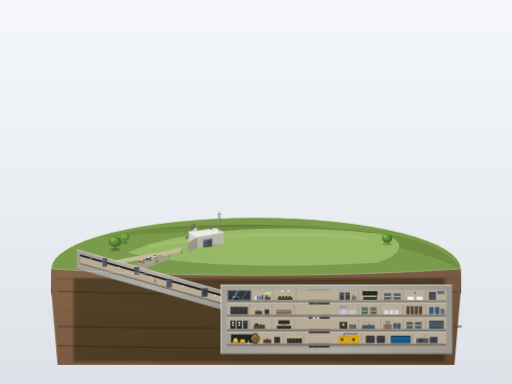
t = 0.00 s
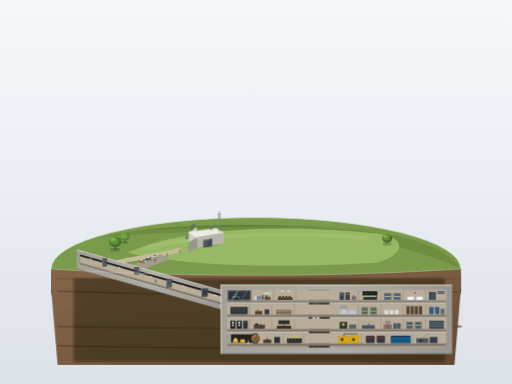
t = 1.01 s
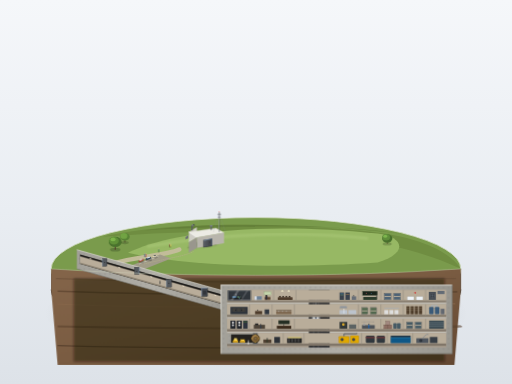
t = 3.04 s
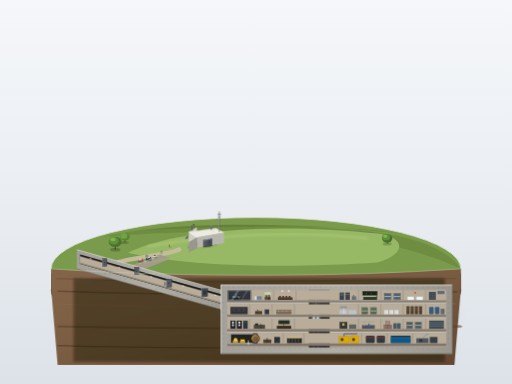
t = 4.50 s
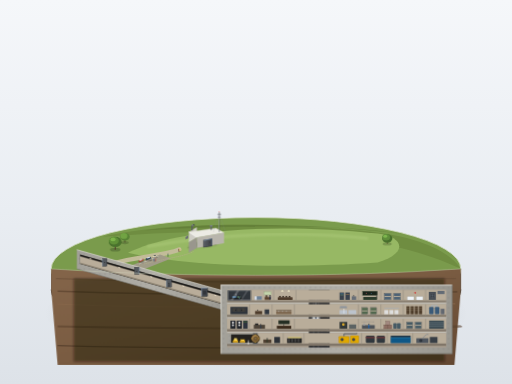
t = 5.96 s
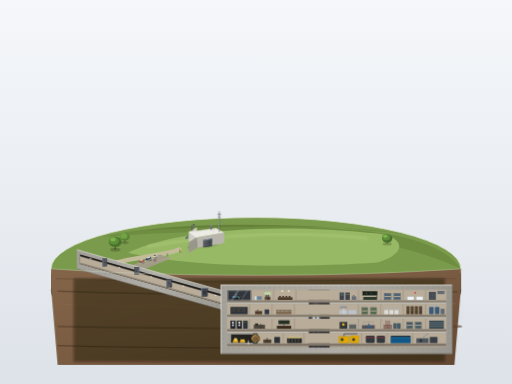
t = 7.99 s

The animated SVG that drew these frames (rendered in a browser with its animation timeline set to each time). Animation: 7 CSS @keyframes rules; one cycle of 9.00 s, repeats indefinitely.

<svg xmlns="http://www.w3.org/2000/svg" viewBox="0 0 1600 1200" width="100%" height="100%">
  <defs>
    <!-- Background & Base Gradients -->
    <linearGradient id="bgGrad" x1="0%" y1="0%" x2="0%" y2="100%">
      <stop offset="0%" stop-color="#f5f7fa" />
      <stop offset="55%" stop-color="#e9edf2" />
      <stop offset="100%" stop-color="#dde2e8" />
    </linearGradient>

    <radialGradient id="basePlinthShadow" cx="50%" cy="50%" r="50%">
      <stop offset="0%" stop-color="rgba(40, 45, 55, 0.28)" />
      <stop offset="65%" stop-color="rgba(40, 45, 55, 0.12)" />
      <stop offset="100%" stop-color="rgba(40, 45, 55, 0)" />
    </radialGradient>

    <linearGradient id="cylinderRimGrad" x1="0%" y1="0%" x2="100%" y2="0%">
      <stop offset="0%" stop-color="#4a4843" />
      <stop offset="25%" stop-color="#6e6b63" />
      <stop offset="70%" stop-color="#54524c" />
      <stop offset="100%" stop-color="#3d3b36" />
    </linearGradient>

    <!-- Dirt/Soil Gradients -->
    <linearGradient id="soilCutGrad" x1="0%" y1="0%" x2="100%" y2="100%">
      <stop offset="0%" stop-color="#84654a" />
      <stop offset="50%" stop-color="#7a5c42" />
      <stop offset="100%" stop-color="#634731" />
    </linearGradient>

    <!-- Concrete Colors -->
    <linearGradient id="concCutGrad" x1="0%" y1="0%" x2="0%" y2="100%">
      <stop offset="0%" stop-color="#d4d2cb" />
      <stop offset="100%" stop-color="#c9c7bf" />
    </linearGradient>

    <linearGradient id="thickWallGrad" x1="0%" y1="0%" x2="100%" y2="0%">
      <stop offset="0%" stop-color="#a3a19a" />
      <stop offset="50%" stop-color="#b0aea7" />
      <stop offset="100%" stop-color="#999790" />
    </linearGradient>

    <!-- Metal / Blast Doors -->
    <linearGradient id="metalDoorGrad" x1="0%" y1="0%" x2="100%" y2="0%">
      <stop offset="0%" stop-color="#6a6f76" />
      <stop offset="30%" stop-color="#55595e" />
      <stop offset="85%" stop-color="#44474b" />
      <stop offset="100%" stop-color="#35373a" />
    </linearGradient>

    <!-- Vault Bronze -->
    <radialGradient id="vaultDoorGrad" cx="38%" cy="35%" r="65%">
      <stop offset="0%" stop-color="#b89358" />
      <stop offset="45%" stop-color="#8a6b3c" />
      <stop offset="90%" stop-color="#5e4724" />
      <stop offset="100%" stop-color="#443216" />
    </radialGradient>

    <!-- Rebar pattern -->
    <pattern id="rebarPattern" width="16" height="16" patternUnits="userSpaceOnUse">
      <circle cx="8" cy="8" r="1.1" fill="#4d4c48" opacity="0.65" />
    </pattern>

    <!-- Floor tiles / texture -->
    <pattern id="gridTile" width="20" height="12" patternUnits="userSpaceOnUse">
      <path d="M 0 12 L 20 12 M 20 0 L 20 12" fill="none" stroke="#a89e8c" stroke-width="0.8" opacity="0.4" />
    </pattern>

    <!-- Shadows / Filters -->
    <filter id="softGlow" x="-20%" y="-20%" width="140%" height="140%">
      <feGaussianBlur stdDeviation="3" result="blur" />
      <feComposite in="SourceGraphic" in2="blur" operator="over" />
    </filter>
    <filter id="castShadow" x="-10%" y="-10%" width="130%" height="130%">
      <feGaussianBlur stdDeviation="4" />
    </filter>
  </defs>

  <style>
    <![CDATA[
      .visitor {
        animation-duration: 7s;
        animation-iteration-count: infinite;
        animation-timing-function: ease-in-out;
      }
      .v1 {
        animation-name: walkV1;
      }
      .v2 {
        animation-name: walkV2;
      }
      .v3 {
        animation-name: walkV3;
      }
      .car1 {
        animation: carPulse 9s ease-in-out infinite;
      }
      .staff-bunker {
        animation: staffPacing 6s ease-in-out infinite alternate;
      }
      .staff-radio {
        animation: staffRadio 5s ease-in-out infinite alternate;
      }
      .staff-tunnel {
        animation: tunnelInspect 8s ease-in-out infinite alternate;
      }

      @keyframes walkV1 {
        0% { transform: translate(0, 0); }
        50% { transform: translate(-38px, -18px); }
        100% { transform: translate(0, 0); }
      }
      @keyframes walkV2 {
        0% { transform: translate(0, 0); }
        45% { transform: translate(-34px, -16px); }
        100% { transform: translate(0, 0); }
      }
      @keyframes walkV3 {
        0% { transform: translate(0, 0); }
        55% { transform: translate(-42px, -20px); }
        100% { transform: translate(0, 0); }
      }
      @keyframes carPulse {
        0%, 100% { transform: translate(0, 0); }
        50% { transform: translate(-4px, -2px); }
      }
      @keyframes staffPacing {
        0% { transform: translateX(0); }
        100% { transform: translateX(24px); }
      }
      @keyframes staffRadio {
        0% { transform: translateY(0); }
        100% { transform: translateY(-2px); }
      }
      @keyframes tunnelInspect {
        0% { transform: translate(0, 0); }
        100% { transform: translate(50px, 14px); }
      }
    ]]>
  </style>

  <!-- Clean Minimal Museum Background -->
  <rect width="1600" height="1200" fill="url(#bgGrad)" />

  <!-- PLINTH (Circular Display Stand with 30° Perspective) -->
  <!-- Base Shadow on table -->
  <ellipse cx="800" cy="980" rx="660" ry="170" fill="url(#basePlinthShadow)" />

  <!-- Plinth 3D Lower Edge & Cylinder Rim -->
  <!-- Plinth Thickness: 65px -->
  <path d="M 160 840 
           A 640 160 0 0 0 1440 840 
           L 1440 905 
           A 640 160 0 0 1 160 905 Z" 
        fill="url(#cylinderRimGrad)" />
  <!-- Rim highlight -->
  <path d="M 160 905 A 640 160 0 0 0 1440 905" fill="none" stroke="#2c2a27" stroke-width="2.5" />
  <path d="M 160 840 A 640 160 0 0 0 1440 840" fill="none" stroke="#8c8980" stroke-width="1.5" />

  <!-- Plinth Top Circular Surface Clip (Ground Top Plane) -->
  <g id="plinthTopAssembly">
    <!-- Base top fill -->
    <ellipse cx="800" cy="840" rx="640" ry="160" fill="#7a9b4c" />
    <!-- Fine bright highlight rim on top outer edge -->
    <ellipse cx="800" cy="840" rx="640" ry="160" fill="none" stroke="#d6dfc7" stroke-width="2.5" />

    <!-- Distant Far Fields on Outer Rear Edge -->
    <path d="M 320 740 C 500 700, 750 690, 1120 720 C 1300 735, 1400 780, 1440 840 C 1200 730, 900 710, 480 730 Z" fill="#6d8a3f" opacity="0.8" />
    <path d="M 450 720 C 650 695, 950 695, 1250 730 C 1100 705, 800 700, 450 720 Z" fill="#5e7834" opacity="0.6" />

    <!-- Grassy Mound Top Surface (Carp Ridge) -->
    <!-- Gently sloping undulating hill above bunker -->
    <path d="M 400 790 
             C 520 730, 800 690, 1180 730 
             C 1260 740, 1280 790, 1180 820 
             C 950 835, 620 840, 400 790 Z" 
          fill="#97b864" />
    <!-- Light highlight on ridge of the knoll -->
    <path d="M 460 770 Q 800 710 1150 745" fill="none" stroke="#b2cf80" stroke-width="8" opacity="0.5" filter="url(#castShadow)" />

    <!-- Small country path & Parking area outside cut -->
    <path d="M 280 850 Q 340 820 440 805 T 560 780" fill="none" stroke="#c2bc99" stroke-width="14" stroke-linecap="round" />
    <!-- Miniature Parking Lot -->
    <polygon points="410,830 500,795 535,808 440,845" fill="#a19c88" />
    <!-- White parking demarcation dashes -->
    <line x1="435" y1="825" x2="455" y2="817" stroke="#dedcd0" stroke-width="1.5" />
    <line x1="455" y1="817" x2="475" y2="809" stroke="#dedcd0" stroke-width="1.5" />
    <line x1="475" y1="809" x2="495" y2="801" stroke="#dedcd0" stroke-width="1.5" />

    <!-- Miniature parked cars -->
    <!-- Car 1 (Red sedan) -->
    <g class="car1">
      <ellipse cx="445" cy="820" rx="9" ry="4" fill="rgba(0,0,0,0.25)" />
      <polygon points="438,821 452,815 450,810 436,816" fill="#b33939" />
      <polygon points="440,816 448,813 446,810 439,813" fill="#e0e8f0" />
    </g>
    <!-- Car 2 (Navy station wagon) -->
    <g>
      <ellipse cx="465" cy="812" rx="10" ry="4" fill="rgba(0,0,0,0.25)" />
      <polygon points="457,813 473,807 470,802 455,808" fill="#2b4257" />
      <polygon points="460,808 469,805 467,802 458,805" fill="#dfe7f0" />
    </g>
    <!-- Car 3 (Beige compact) -->
    <g>
      <ellipse cx="485" cy="804" rx="8" ry="3.5" fill="rgba(0,0,0,0.25)" />
      <polygon points="479,805 491,800 489,796 477,801" fill="#ded5b8" />
      <polygon points="481,801 488,798 487,796 480,798" fill="#444d57" />
    </g>

    <!-- Miniature Rounded Canopy Trees near Grass Mound -->
    <!-- Tree 1 -->
    <g transform="translate(360, 770)">
      <ellipse cx="0" cy="10" rx="16" ry="6" fill="rgba(40,55,25,0.3)" />
      <path d="M -2 10 L -1 -5 L 1 -5 L 2 10 Z" fill="#54432d" />
      <ellipse cx="0" cy="-14" rx="20" ry="16" fill="#4a732d" />
      <ellipse cx="-4" cy="-18" rx="15" ry="12" fill="#609138" />
      <ellipse cx="-7" cy="-22" rx="8" ry="6" fill="#7db54a" />
    </g>
    <!-- Tree 2 -->
    <g transform="translate(390, 750)">
      <ellipse cx="0" cy="8" rx="12" ry="5" fill="rgba(40,55,25,0.25)" />
      <path d="M -1 8 L -1 -3 L 1 -3 L 1 8 Z" fill="#4f3e2a" />
      <ellipse cx="0" cy="-10" rx="15" ry="12" fill="#578235" />
      <ellipse cx="-3" cy="-13" rx="11" ry="9" fill="#71a343" />
    </g>
    <!-- Tree 3 (Smaller) -->
    <g transform="translate(1210, 755)">
      <ellipse cx="0" cy="7" rx="14" ry="5" fill="rgba(40,55,25,0.25)" />
      <path d="M -1 7 L 0 -2 L 1 -2 L 1 7 Z" fill="#54432d" />
      <ellipse cx="0" cy="-10" rx="16" ry="13" fill="#476e2c" />
      <ellipse cx="-3" cy="-14" rx="12" ry="10" fill="#5f8e3b" />
      <ellipse cx="-6" cy="-17" rx="6" ry="5" fill="#7fb84f" />
    </g>

    <!-- Subtle pathways for visitors -->
    <path d="M 450 825 Q 490 815 540 805 T 605 785" fill="none" stroke="#b8b08d" stroke-width="3" stroke-dasharray="4,2" opacity="0.7" />

    <!-- Animated Groups of Visitors Walking Outside Towards Entrance -->
    <!-- Visitor Group 1 -->
    <g class="visitor v1">
      <ellipse cx="490" cy="820" rx="3.5" ry="1.5" fill="rgba(0,0,0,0.3)" />
      <!-- Figure A -->
      <circle cx="489" cy="810" r="1.6" fill="#e0b89b" />
      <line x1="489" y1="811.5" x2="489" y2="818" stroke="#1d4e89" stroke-width="2.2" stroke-linecap="round" />
      <!-- Figure B -->
      <circle cx="493" cy="811" r="1.5" fill="#e0b89b" />
      <line x1="493" y1="812.5" x2="493" y2="819" stroke="#b84337" stroke-width="2" stroke-linecap="round" />
    </g>

    <!-- Visitor Group 2 -->
    <g class="visitor v2">
      <ellipse cx="530" cy="803" rx="3" ry="1.3" fill="rgba(0,0,0,0.3)" />
      <circle cx="530" cy="794" r="1.5" fill="#fad2a8" />
      <line x1="530" y1="795.5" x2="530" y2="801" stroke="#366b47" stroke-width="2.2" stroke-linecap="round" />
    </g>

    <!-- Visitor Group 3 (Couple closer to entrance) -->
    <g class="visitor v3">
      <ellipse cx="570" cy="790" rx="4" ry="1.6" fill="rgba(0,0,0,0.3)" />
      <circle cx="568" cy="781" r="1.5" fill="#fad2a8" />
      <line x1="568" y1="782.5" x2="568" y2="788" stroke="#754b32" stroke-width="2.1" stroke-linecap="round" />
      <circle cx="572" cy="782" r="1.4" fill="#fad2a8" />
      <line x1="572" y1="783.5" x2="572" y2="789" stroke="#cfc046" stroke-width="2" stroke-linecap="round" />
    </g>
  </g>

  <!-- SURFACE ENTRANCE BUILDING (Unobtrusive single-story flat-roof shelter) -->
  <!-- Located at the western end of the ridge: x: 575 to 665, y: 720 to 765 -->
  <!-- Building shadow on grass -->
  <polygon points="585,775 675,765 690,750 635,745" fill="rgba(35, 45, 25, 0.35)" filter="url(#softGlow)" />

  <g id="surfaceEntranceBuilding">
    <!-- Building Rear & Roof (Flat concrete slab) -->
    <!-- Top slab height = 1 story high ~ 40px -->
    <!-- Left intermediate wall -->
    <polygon points="590,725 615,710 615,742 590,757" fill="#cfcdc6" />
    <!-- Roof Slab (Lit from top-left) -->
    <polygon points="590,725 675,713 700,727 615,742" fill="#ecebe4" stroke="#d5d3ca" stroke-width="1" />
    <line x1="590" y1="725" x2="615" y2="742" stroke="#ffffff" stroke-width="1.8" /> <!-- bright edge -->
    <!-- East / Front Face (Square Blast Door wall) -->
    <polygon points="615,742 700,727 700,760 615,775" fill="#b8b5ac" />
    <polygon points="590,757 615,742 615,775 590,790" fill="#99968d" />

    <!-- Massive Square Blast Door on front of surface building -->
    <!-- Height ~ 2/3 of building height (~22px) -->
    <g transform="translate(635, 735)">
      <!-- Door frame recess -->
      <polygon points="0,15 28,10 28,34 0,38" fill="#303236" />
      <!-- Solid Heavy Blast Door -->
      <polygon points="2,16 26,11 26,33 2,37" fill="url(#metalDoorGrad)" />
      <!-- Cold accent highlight on door seal edge -->
      <line x1="2" y1="16" x2="26" y2="11" stroke="#a9d0f5" stroke-width="1.4" opacity="0.9" />
      <line x1="26" y1="11" x2="26" y2="33" stroke="#8cb8e6" stroke-width="1.2" opacity="0.8" />
      <!-- Locking bolts / reinforcement ribs -->
      <line x1="8" y1="18" x2="8" y2="35" stroke="#3b3d40" stroke-width="1.2" />
      <line x1="16" y1="16" x2="16" y2="33" stroke="#3b3d40" stroke-width="1.2" />
      <circle cx="21" cy="22" r="1.5" fill="#242528" />
    </g>

    <!-- Protruding Ventilation Pipes & Antenna Mast on Roof / Ground -->
    <!-- Antenna Mast -->
    <g transform="translate(685, 715)">
      <!-- Guy wires -->
      <line x1="0" y1="-50" x2="-18" y2="10" stroke="#8c9199" stroke-width="0.7" opacity="0.7" />
      <line x1="0" y1="-50" x2="20" y2="12" stroke="#8c9199" stroke-width="0.7" opacity="0.7" />
      <!-- Mast pole -->
      <line x1="0" y1="10" x2="0" y2="-52" stroke="#484a50" stroke-width="2" />
      <line x1="-1" y1="10" x2="-1" y2="-52" stroke="#f0f4f8" stroke-width="0.8" />
      <!-- Cross dipoles -->
      <line x1="-6" y1="-45" x2="6" y2="-45" stroke="#484a50" stroke-width="1.5" />
      <line x1="-4" y1="-36" x2="4" y2="-36" stroke="#484a50" stroke-width="1.5" />
      <!-- Top blinking beacon silhouette (static tiny tip) -->
      <circle cx="0" cy="-53" r="1.5" fill="#d9534f" />
    </g>
    <!-- Ventilation Shaft 1 (Mushroom head pipe) -->
    <g transform="translate(660, 718)">
      <rect x="-2" y="-12" width="4" height="12" fill="#585c63" />
      <line x1="-2" y1="-12" x2="-2" y2="0" stroke="#8a8f99" stroke-width="0.8" />
      <ellipse cx="0" cy="-12" rx="5" ry="2.5" fill="#757a82" />
      <path d="M -5 -12 Q 0 -17 5 -12 Z" fill="#8d949e" />
    </g>
    <!-- Ventilation Shaft 2 (Angled periscope vent) -->
    <g transform="translate(600, 720)">
      <rect x="-2" y="-16" width="4" height="16" fill="#585c63" />
      <polygon points="-2,-16 4,-20 8,-17 2,-13" fill="#757a82" />
      <polygon points="4,-20 8,-17 8,-14 4,-17" fill="#2b2d30" />
    </g>
    <!-- Filter intake grill box -->
    <polygon points="580,740 588,735 588,744 580,748" fill="#696c73" />
    <line x1="580" y1="740" x2="588" y2="735" stroke="#9da2ab" stroke-width="0.8" />
  </g>

  <!-- ======================================================== -->
  <!-- FRONT HALF CROSS-SECTION (剖切面占底座正面约一半) -->
  <!-- ======================================================== -->

  <!-- Front Soil Cross-Section Cut Face -->
  <!-- Plinth Front Cut Boundary from x: 160 to 1440, y: 840 to 905 -->
  <!-- The cut cuts deep into the ground revealing the brown earth strata -->
  <g id="undergroundCrossSection">
    <!-- Cut Earth Layer (覆土剖面: 褐色 #7a5c42) -->
    <!-- Boundary: x:180 to 1420 down to y:1140 -->
    <path d="M 160 840 
             Q 450 860 800 860 
             Q 1150 860 1440 840 
             L 1440 905 
             L 1420 1140 
             L 180 1140 
             L 160 905 Z" 
          fill="url(#soilCutGrad)" />

    <!-- Earth Strata Layers / Soil geological texturing -->
    <path d="M 175 870 Q 550 885 920 878 T 1425 870" fill="none" stroke="#684e38" stroke-width="4" opacity="0.6" />
    <path d="M 180 910 Q 620 925 1050 918 T 1420 912" fill="none" stroke="#5a422e" stroke-width="5" opacity="0.7" />
    <path d="M 180 950 Q 480 965 980 955 T 1415 950" fill="none" stroke="#8d6c4e" stroke-width="3" opacity="0.5" />
    <path d="M 180 1020 Q 700 1030 1120 1025 T 1410 1020" fill="none" stroke="#5a422e" stroke-width="6" opacity="0.6" />
    <path d="M 180 1080 Q 500 1090 950 1085 T 1405 1080" fill="none" stroke="#4e3827" stroke-width="4" opacity="0.7" />

    <!-- Ambient Occlusion around underground structures excavated into earth -->
    <rect x="230" y="870" width="1160" height="260" fill="rgba(25, 18, 12, 0.45)" filter="url(#castShadow)" />

    <!-- ======================================================== -->
    <!-- BLAUST TUNNEL (③ 爆炸隧道) -->
    <!-- From surface building down to bunker: Long downward incline -->
    <!-- Length is ~1.5x Bunker length, Height = 2/3 story height (~30px) -->
    <!-- Extreme thick concrete walls (#a3a19a) with rebar dots -->
    <!-- ======================================================== -->
    <g id="blastTunnel">
      <!-- Tunnel Outer Thick Wall Concrete Encasing -->
      <polygon points="240,780 720,915 720,975 240,840" fill="url(#thickWallGrad)" />
      <!-- Rebar pattern overlay on tunnel thick cut wall -->
      <polygon points="240,780 720,915 720,975 240,840" fill="url(#rebarPattern)" />

      <!-- Top light edge of tunnel cut -->
      <line x1="240" y1="780" x2="720" y2="915" stroke="#dbd9d2" stroke-width="2" />
      <line x1="240" y1="840" x2="720" y2="975" stroke="#787670" stroke-width="2" />

      <!-- Tunnel Hollow Interior Bore (Perspective downward incline) -->
      <!-- Tunnel height: ~28px, Interior wall: #b9ad9a -->
      <polygon points="250,795 710,925 710,955 250,825" fill="#2c2a27" />
      <!-- Tunnel Floor & Far Wall (Receding into depth) -->
      <polygon points="250,800 710,930 710,953 250,823" fill="#b9ad9a" />
      <polygon points="250,820 710,950 710,954 250,824" fill="#918776" /> <!-- floor darker -->

      <!-- Perspective tunnel ceiling shadow -->
      <polygon points="250,795 710,925 710,932 250,802" fill="rgba(0,0,0,0.35)" />

      <!-- Staggered Blast / Deflection Doors inside tunnel (错开排列的厚门) -->
      <!-- Door 1 (Near surface) -->
      <g transform="translate(320, 808)">
        <!-- Wall baffle -->
        <rect x="0" y="0" width="14" height="24" fill="#55595e" stroke="#25272a" stroke-width="1" />
        <line x1="0" y1="0" x2="0" y2="24" stroke="#a4c2e6" stroke-width="1.2" /> <!-- cold highlight -->
        <circle cx="7" cy="12" r="1.5" fill="#242629" />
      </g>
      <!-- Door 2 (Mid-tunnel top-staggered baffle) -->
      <g transform="translate(420, 843)">
        <rect x="0" y="-8" width="15" height="22" fill="#55595e" stroke="#25272a" stroke-width="1" />
        <line x1="15" y1="-8" x2="15" y2="14" stroke="#a4c2e6" stroke-width="1.2" />
        <circle cx="7" cy="4" r="1.5" fill="#242629" />
      </g>
      <!-- Door 3 (Mid-lower staggered baffle) -->
      <g transform="translate(520, 873)">
        <rect x="0" y="0" width="16" height="24" fill="#55595e" stroke="#25272a" stroke-width="1" />
        <line x1="0" y1="0" x2="0" y2="24" stroke="#a4c2e6" stroke-width="1.2" />
        <circle cx="8" cy="12" r="1.6" fill="#242629" />
      </g>
      <!-- Door 4 (Bunker entrance massive blast gate) -->
      <g transform="translate(630, 906)">
        <rect x="0" y="-6" width="18" height="26" fill="#43474d" stroke="#1d2024" stroke-width="1.2" />
        <line x1="0" y1="-6" x2="18" y2="-6" stroke="#c0d8f5" stroke-width="1.5" />
        <line x1="0" y1="-6" x2="0" y2="20" stroke="#a4c2e6" stroke-width="1.4" />
        <rect x="4" y="2" width="10" height="12" fill="#32353a" />
      </g>

      <!-- Tunnel Overhead Lighting Fixtures (Tiny warm glow dashes) -->
      <line x1="280" y1="807" x2="286" y2="809" stroke="#fff3db" stroke-width="2" />
      <line x1="370" y1="835" x2="376" y2="837" stroke="#fff3db" stroke-width="2" />
      <line x1="470" y1="864" x2="476" y2="866" stroke="#fff3db" stroke-width="2" />
      <line x1="570" y1="893" x2="576" y2="895" stroke="#fff3db" stroke-width="2" />
      <line x1="670" y1="922" x2="676" y2="924" stroke="#fff3db" stroke-width="2" />

      <!-- Guard / Technician Silhouette in Tunnel (Animated pacing) -->
      <g class="staff-tunnel">
        <ellipse cx="485" cy="883" rx="2.5" ry="1.2" fill="rgba(0,0,0,0.4)" />
        <circle cx="485" cy="874" r="1.5" fill="#333" />
        <path d="M 483.5 876 L 486.5 876 L 486 882 L 484 882 Z" fill="#22252a" />
      </g>
    </g>

    <!-- ======================================================== -->
    <!-- THE 4-STORY BUNKER CONCRETE BOX (④, ⑤, ⑥, ⑦) -->
    <!-- Proportions: Length ~ 4x Height -->
    <!-- Height = 4 equal stories = 4 x 44px = 176px (Total H: 176px + slabs) -->
    <!-- Length = 4 x 176 = 704px (x: 700 to 1404) -->
    <!-- Soil cover on top = 1 story height (~44px thick soil cover) -->
    <!-- ======================================================== -->
    <g id="bunkerMainBox" transform="translate(690, 890)">
      <!-- Massive Outer Concrete Shell (Thick Walls & Ceiling Slab) -->
      <!-- Top Slab (y: 0 to 18), Bottom Slab (y: 194 to 216), Left Wall (x: 0 to 22), Right Wall (x: 700 to 724) -->
      <rect x="0" y="0" width="724" height="216" rx="3" fill="url(#thickWallGrad)" />
      <!-- Rebar pattern on sectioned outer walls and slabs -->
      <rect x="0" y="0" width="724" height="216" fill="url(#rebarPattern)" />

      <!-- Outer Shell Light Bevels & Joint Lines -->
      <line x1="0" y1="1" x2="724" y2="1" stroke="#f0eee8" stroke-width="2" /> <!-- top bright edge -->
      <line x1="1" y1="0" x2="1" y2="216" stroke="#f0eee8" stroke-width="2" /> <!-- left bright edge -->
      <line x1="0" y1="215" x2="724" y2="215" stroke="#706e67" stroke-width="2" /> <!-- bottom dark edge -->
      <line x1="723" y1="0" x2="723" y2="216" stroke="#706e67" stroke-width="2" /> <!-- right dark edge -->

      <!-- Interior Bunker Excavation Hollow Cut (x: 20 to 704, y: 16 to 196) -->
      <rect x="20" y="16" width="684" height="180" fill="#a89e8f" />

      <!-- Concrete Floor Slabs dividing 4 equal stories -->
      <!-- Story Height = 40px clear room height, Slab = 5px -->
      <!-- Level 4 (Top): y: 16 to 56 -->
      <!-- Level 3: y: 61 to 101 -->
      <!-- Level 2: y: 106 to 146 -->
      <!-- Level 1 (Bottom): y: 151 to 191 -->

      <!-- Horizontal Concrete Slabs between floors -->
      <rect x="20" y="56" width="684" height="5" fill="url(#concCutGrad)" />
      <line x1="20" y1="56" x2="704" y2="56" stroke="#dedcd5" stroke-width="1" />
      <line x1="20" y1="61" x2="704" y2="61" stroke="#8c8982" stroke-width="1" />

      <rect x="20" y="101" width="684" height="5" fill="url(#concCutGrad)" />
      <line x1="20" y1="101" x2="704" y2="101" stroke="#dedcd5" stroke-width="1" />
      <line x1="20" y1="106" x2="704" y2="106" stroke="#8c8982" stroke-width="1" />

      <rect x="20" y="146" width="684" height="5" fill="url(#concCutGrad)" />
      <line x1="20" y1="146" x2="704" y2="146" stroke="#dedcd5" stroke-width="1" />
      <line x1="20" y1="151" x2="704" y2="151" stroke="#8c8982" stroke-width="1" />

      <!-- ======================================================== -->
      <!-- CENTRAL CIRCULATION SHAFT (⑤ 楼梯与一部电梯竖井贯通四层) -->
      <!-- Located at x: 280 to 340, connecting all 4 levels -->
      <!-- ======================================================== -->
      <g id="centralShaft">
        <!-- Vertical Shaft Enclosure Cut -->
        <rect x="275" y="16" width="65" height="180" fill="#2a2b2e" />
        <!-- Elevator Guides & Counterweight rails -->
        <line x1="290" y1="16" x2="290" y2="196" stroke="#636870" stroke-width="1.5" />
        <line x1="305" y1="16" x2="305" y2="196" stroke="#636870" stroke-width="1.5" />

        <!-- Elevator Car (Suspended midway between Level 2 & 3) -->
        <g transform="translate(283, 85)">
          <rect x="0" y="0" width="28" height="34" fill="#4d5259" stroke="#7e8691" stroke-width="1.2" />
          <rect x="4" y="5" width="20" height="24" fill="#e8edf2" opacity="0.85" />
          <!-- Passenger inside elevator -->
          <circle cx="14" cy="15" r="2.2" fill="#2b2d30" />
          <line x1="14" y1="17.5" x2="14" y2="26" stroke="#1d3557" stroke-width="3" stroke-linecap="round" />
          <!-- Cables -->
          <line x1="14" y1="0" x2="14" y2="-69" stroke="#9da4ad" stroke-width="1.5" />
        </g>

        <!-- Continuous Staircase Flight (Crossed scissor stairs in shaft) -->
        <g stroke="#9197a1" stroke-width="1.4">
          <!-- Level 4 Stairs -->
          <line x1="315" y1="18" x2="335" y2="56" />
          <line x1="335" y1="36" x2="315" y2="56" opacity="0.6" />
          <!-- Level 3 Stairs -->
          <line x1="315" y1="63" x2="335" y2="101" />
          <line x1="335" y1="81" x2="315" y2="101" opacity="0.6" />
          <!-- Level 2 Stairs -->
          <line x1="315" y1="108" x2="335" y2="146" />
          <line x1="335" y1="126" x2="315" y2="146" opacity="0.6" />
          <!-- Level 1 Stairs -->
          <line x1="315" y1="153" x2="335" y2="191" />
          <line x1="335" y1="171" x2="315" y2="191" opacity="0.6" />
        </g>
      </g>

      <!-- ======================================================== -->
      <!-- INDIVIDUAL FLOORS & ROOMS (⑤ 走廊与两侧小房间、桌椅床铺仪表台) -->
      <!-- Proportions: Room width ~ 1.5x story height (~60px) -->
      <!-- ======================================================== -->

      <!-- - LEVEL 4 (TOP FLOOR) - -->
      <g id="level4" transform="translate(20, 16)">
        <!-- Corridor Floor Base: slightly darker floor -->
        <rect x="0" y="32" width="684" height="8" fill="#8c8274" />
        <!-- Room back walls (Warm grey #b9ad9a) -->
        <rect x="0" y="0" width="684" height="32" fill="#b9ad9a" />

        <!-- ⑦ Broadcast Studio with Glass Window (上层一端一间带玻璃窗的广播室) -->
        <!-- Placed at far west end of Level 4 (x: 0 to 75) - CBC Emergency Studio -->
        <g id="broadcastStudio">
          <rect x="2" y="2" width="72" height="30" fill="#30353b" />
          <!-- Studio Interior Acoustic Foam Panels -->
          <line x1="4" y1="7" x2="70" y2="7" stroke="#484f57" stroke-width="1" stroke-dasharray="3,2" />
          <line x1="4" y1="14" x2="70" y2="14" stroke="#484f57" stroke-width="1" stroke-dasharray="3,2" />
          <!-- Sound Control Console / Instrument Desk -->
          <polygon points="12,24 45,24 48,31 10,31" fill="#1b1c1e" />
          <rect x="16" y="21" width="12" height="3" fill="#64b5f6" /> <!-- VU Meter / Screen -->
          <rect x="32" y="21" width="8" height="3" fill="#81c784" />
          <line x1="28" y1="20" x2="28" y2="15" stroke="#90a4ae" stroke-width="1" /> <!-- Mic stand -->
          <circle cx="28" cy="14" r="1.5" fill="#cfd8dc" /> <!-- Mic -->
          <!-- Sound engineer seated -->
          <g class="staff-radio">
            <circle cx="38" cy="21" r="2" fill="#212121" />
            <rect x="36" y="23" width="4" height="8" rx="1" fill="#455a64" />
          </g>
          <!-- Famous Soundproof Glass Window Frame -->
          <rect x="2" y="2" width="72" height="30" fill="none" stroke="#60666d" stroke-width="2" />
          <!-- Diagonal glass reflection sheen -->
          <polygon points="10,32 30,2 38,2 18,32" fill="rgba(255,255,255,0.22)" />
          <polygon points="40,32 60,2 66,2 46,32" fill="rgba(255,255,255,0.15)" />
          <text x="0" y="0" font-size="0" fill="transparent">CBC</text>
        </g>

        <!-- Room Dividing Wall partitions (vertical concrete studs) -->
        <g stroke="#9c9587" stroke-width="2.5">
          <line x1="75" y1="0" x2="75" y2="34" />
          <line x1="145" y1="0" x2="145" y2="34" />
          <line x1="215" y1="0" x2="215" y2="34" />
          <!-- 275-340 is shaft -->
          <line x1="410" y1="0" x2="410" y2="34" />
          <line x1="480" y1="0" x2="480" y2="34" />
          <line x1="550" y1="0" x2="550" y2="34" />
          <line x1="620" y1="0" x2="620" y2="34" />
        </g>

        <!-- Level 4 Room Contents (Desks, Chairs, Instrument Panels) -->
        <!-- Prime Minister's suite / office (Room 2: 75 to 145) -->
        <g transform="translate(82, 0)">
          <!-- Bed block -->
          <rect x="4" y="20" width="22" height="11" rx="1" fill="#6d8196" />
          <rect x="4" y="20" width="6" height="11" fill="#e2e8f0" /> <!-- pillow -->
          <!-- Desk & Chair -->
          <rect x="35" y="22" width="18" height="9" fill="#5c4530" />
          <rect x="38" y="17" width="5" height="5" fill="#38291a" /> <!-- chair -->
          <!-- Wall map board -->
          <rect x="32" y="5" width="24" height="11" fill="#c4d5ab" stroke="#79826a" stroke-width="0.8" />
          <!-- Standing Silhouette (PM / Official) -->
          <g class="staff-bunker">
            <circle cx="28" cy="18" r="1.8" fill="#202226" />
            <rect x="26.5" y="20" width="3.5" height="10" rx="1" fill="#1c2541" />
          </g>
        </g>

        <!-- Cabinet Room / Telecommunications (Room 3: 145 to 215) -->
        <g transform="translate(150, 0)">
          <!-- Conference table block -->
          <rect x="8" y="23" width="46" height="8" rx="1" fill="#4d3b2b" />
          <!-- Chairs lined up -->
          <rect x="12" y="19" width="5" height="4" fill="#2d2218" />
          <rect x="22" y="19" width="5" height="4" fill="#2d2218" />
          <rect x="32" y="19" width="5" height="4" fill="#2d2218" />
          <rect x="42" y="19" width="5" height="4" fill="#2d2218" />
          <!-- Ceiling lamp cones -->
          <polygon points="20,0 24,0 26,6 18,6" fill="#ded5b8" />
          <polygon points="40,0 44,0 46,6 38,6" fill="#ded5b8" />
        </g>

        <!-- Rooms East of Shaft -->
        <!-- Teletype / Cryptography Room (Room 4: 340 to 410) -->
        <g transform="translate(345, 0)">
          <!-- Heavy computer racks / cipher units -->
          <rect x="6" y="8" width="14" height="23" fill="#3b424c" />
          <line x1="8" y1="12" x2="18" y2="12" stroke="#4fc3f7" stroke-width="1" />
          <line x1="8" y1="16" x2="18" y2="16" stroke="#81c784" stroke-width="1" />
          <rect x="24" y="8" width="14" height="23" fill="#3b424c" />
          <line x1="26" y1="14" x2="36" y2="14" stroke="#ffb74d" stroke-width="1" />
          <!-- Operator at terminal -->
          <rect x="44" y="20" width="14" height="11" fill="#676e78" />
          <circle cx="50" cy="18" r="1.7" fill="#1f2329" />
        </g>

        <!-- Military Operations Plotting Room (Room 5: 410 to 480) -->
        <g transform="translate(415, 0)">
          <rect x="10" y="22" width="42" height="9" fill="#2b3b2b" />
          <!-- Big tactical wall board -->
          <rect x="8" y="4" width="46" height="13" fill="#1b241b" stroke="#3d523d" stroke-width="0.8" />
          <circle cx="20" cy="10" r="1.5" fill="#e57373" />
          <circle cx="35" cy="11" r="1.2" fill="#64b5f6" />
          <!-- Officer silhouette -->
          <circle cx="52" cy="19" r="1.7" fill="#1a1c1e" />
          <rect x="50.5" y="21" width="3" height="9" fill="#2e382b" />
        </g>

        <!-- Dormitories (Room 6: 480 to 550) -->
        <g transform="translate(485, 0)">
          <!-- Bunk beds (Double-decker) -->
          <rect x="5" y="10" width="22" height="21" fill="none" stroke="#43484f" stroke-width="1" />
          <rect x="6" y="11" width="20" height="8" fill="#4d6275" />
          <rect x="6" y="22" width="20" height="8" fill="#4d6275" />
          <rect x="35" y="10" width="22" height="21" fill="none" stroke="#43484f" stroke-width="1" />
          <rect x="36" y="11" width="20" height="8" fill="#4d6275" />
          <rect x="36" y="22" width="20" height="8" fill="#4d6275" />
        </g>

        <!-- Medical / Infirmary (Room 7: 550 to 620) -->
        <g transform="translate(555, 0)">
          <rect x="8" y="21" width="20" height="10" rx="1" fill="#f0f4f8" stroke="#bcc6d1" stroke-width="0.8" />
          <rect x="36" y="21" width="20" height="10" rx="1" fill="#f0f4f8" stroke="#bcc6d1" stroke-width="0.8" />
          <!-- Red cross tiny indicator -->
          <rect x="29" y="8" width="6" height="2" fill="#d32f2f" />
          <rect x="31" y="6" width="2" height="6" fill="#d32f2f" />
        </g>

        <!-- Ventilation and Air Scrubber Intake Room (Room 8: 620 to 684) -->
        <g transform="translate(625, 0)">
          <rect x="5" y="6" width="22" height="25" fill="#474d54" />
          <circle cx="16" cy="18" r="6" fill="#2d3136" stroke="#68707a" stroke-width="1" />
          <line x1="16" y1="12" x2="16" y2="24" stroke="#8b95a3" stroke-width="1" />
          <line x1="10" y1="18" x2="22" y2="18" stroke="#8b95a3" stroke-width="1" />
          <!-- Ducts leading to ceiling -->
          <rect x="32" y="3" width="22" height="10" fill="#636b75" />
        </g>
      </g>

      <!-- - LEVEL 3 - -->
      <g id="level3" transform="translate(20, 61)">
        <rect x="0" y="32" width="684" height="8" fill="#887e70" />
        <rect x="0" y="0" width="684" height="32" fill="#b9ad9a" />

        <!-- Dividing walls -->
        <g stroke="#9c9587" stroke-width="2.5">
          <line x1="70" y1="0" x2="70" y2="34" />
          <line x1="140" y1="0" x2="140" y2="34" />
          <line x1="210" y1="0" x2="210" y2="34" />
          <line x1="410" y1="0" x2="410" y2="34" />
          <line x1="480" y1="0" x2="480" y2="34" />
          <line x1="550" y1="0" x2="550" y2="34" />
          <line x1="620" y1="0" x2="620" y2="34" />
        </g>

        <!-- Room 1: Telephone Switchboard (Manual Bell switchboard cords) -->
        <g transform="translate(5, 0)">
          <rect x="5" y="8" width="54" height="23" fill="#2f343b" />
          <line x1="10" y1="14" x2="54" y2="14" stroke="#e0aa48" stroke-width="1" stroke-dasharray="2,2" />
          <line x1="10" y1="20" x2="54" y2="20" stroke="#e0aa48" stroke-width="1" stroke-dasharray="2,2" />
          <!-- Female operator silhouettes -->
          <circle cx="22" cy="18" r="1.6" fill="#1b1c1e" />
          <circle cx="40" cy="18" r="1.6" fill="#1b1c1e" />
        </g>

        <!-- Room 2: High Commission / Liaison Offices -->
        <g transform="translate(75, 0)">
          <rect x="12" y="21" width="22" height="10" fill="#4d3b2b" />
          <rect x="42" y="16" width="14" height="15" fill="#303740" /> <!-- filing cabinet -->
          <circle cx="20" cy="18" r="1.6" fill="#222" />
        </g>

        <!-- Room 3: Dining Hall / Mess Room -->
        <g transform="translate(145, 0)">
          <rect x="8" y="22" width="48" height="9" rx="1" fill="#7d674f" />
          <!-- Bench seating -->
          <rect x="8" y="18" width="48" height="3" fill="#5e4c38" />
          <!-- Trays on table -->
          <line x1="14" y1="22" x2="18" y2="22" stroke="#d5dce3" stroke-width="1.2" />
          <line x1="26" y1="22" x2="30" y2="22" stroke="#d5dce3" stroke-width="1.2" />
          <line x1="38" y1="22" x2="42" y2="22" stroke="#d5dce3" stroke-width="1.2" />
        </g>

        <!-- Rooms East of Shaft -->
        <!-- Galley / Kitchen (Room 4: 340 to 410) -->
        <g transform="translate(345, 0)">
          <!-- Stainless steel stoves & counters -->
          <rect x="6" y="18" width="24" height="13" fill="#bcc3cc" />
          <rect x="34" y="18" width="24" height="13" fill="#bcc3cc" />
          <!-- Range hood -->
          <polygon points="6,12 30,12 28,6 8,6" fill="#8c939c" />
          <circle cx="20" cy="16" r="1.6" fill="#ffffff" /> <!-- chef hat silhouette -->
          <rect x="18.5" y="18" width="3" height="11" fill="#d9dfe8" />
        </g>

        <!-- Bunk Dormitories (Room 5 & 6) -->
        <g transform="translate(415, 0)">
          <rect x="5" y="10" width="20" height="21" fill="none" stroke="#43484f" stroke-width="1" />
          <rect x="6" y="11" width="18" height="8" fill="#50674d" />
          <rect x="6" y="22" width="18" height="8" fill="#50674d" />
          <rect x="32" y="10" width="20" height="21" fill="none" stroke="#43484f" stroke-width="1" />
          <rect x="33" y="11" width="18" height="8" fill="#50674d" />
          <rect x="33" y="22" width="18" height="8" fill="#50674d" />
        </g>

        <!-- Washrooms & Showers / Decon Units (Room 7: 480 to 550) -->
        <g transform="translate(485, 0)">
          <rect x="6" y="18" width="12" height="13" fill="#dedede" />
          <rect x="22" y="18" width="12" height="13" fill="#dedede" />
          <rect x="38" y="18" width="12" height="13" fill="#dedede" />
          <line x1="6" y1="12" x2="52" y2="12" stroke="#a3b1c2" stroke-width="1.5" /> <!-- shower pipe -->
        </g>

        <!-- Records and Archive Library (Room 8: 550 to 620) -->
        <g transform="translate(555, 0)">
          <rect x="5" y="6" width="10" height="25" fill="#4d3c2a" />
          <rect x="18" y="6" width="10" height="25" fill="#4d3c2a" />
          <rect x="31" y="6" width="10" height="25" fill="#4d3c2a" />
          <rect x="44" y="6" width="10" height="25" fill="#4d3c2a" />
          <line x1="5" y1="12" x2="54" y2="12" stroke="#b09c84" stroke-width="1" stroke-dasharray="2,1" />
          <line x1="5" y1="18" x2="54" y2="18" stroke="#b09c84" stroke-width="1" stroke-dasharray="2,1" />
        </g>

        <!-- Water Purification System (Room 9: 620 to 684) -->
        <g transform="translate(625, 0)">
          <!-- Large cylindrical pressure tanks -->
          <rect x="6" y="8" width="14" height="23" rx="3" fill="#3a5a78" />
          <rect x="24" y="8" width="14" height="23" rx="3" fill="#3a5a78" />
          <!-- Interconnecting pipes -->
          <path d="M 13 8 L 13 4 L 31 4 L 31 8" fill="none" stroke="#8fb4d9" stroke-width="1.5" />
          <rect x="42" y="14" width="12" height="17" fill="#616770" />
        </g>
      </g>

      <!-- - LEVEL 2 - -->
      <g id="level2" transform="translate(20, 106)">
        <rect x="0" y="32" width="684" height="8" fill="#847a6d" />
        <rect x="0" y="0" width="684" height="32" fill="#b9ad9a" />

        <!-- Dividing walls -->
        <g stroke="#9c9587" stroke-width="2.5">
          <line x1="70" y1="0" x2="70" y2="34" />
          <line x1="140" y1="0" x2="140" y2="34" />
          <line x1="210" y1="0" x2="210" y2="34" />
          <line x1="410" y1="0" x2="410" y2="34" />
          <line x1="480" y1="0" x2="480" y2="34" />
          <line x1="550" y1="0" x2="550" y2="34" />
          <line x1="620" y1="0" x2="620" y2="34" />
        </g>

        <!-- Room 1: Mainframe Computer Data Center (Room 1: 0 to 70) -->
        <g transform="translate(5, 0)">
          <!-- Tape reels & cabinet lights -->
          <rect x="5" y="6" width="16" height="25" fill="#1e2229" />
          <circle cx="13" cy="12" r="3.2" fill="#e0e0e0" />
          <circle cx="13" cy="20" r="3.2" fill="#e0e0e0" />
          <rect x="25" y="6" width="16" height="25" fill="#1e2229" />
          <circle cx="33" cy="12" r="3.2" fill="#e0e0e0" />
          <circle cx="33" cy="20" r="3.2" fill="#e0e0e0" />
          <rect x="45" y="6" width="14" height="25" fill="#2d333d" />
          <line x1="47" y1="10" x2="57" y2="10" stroke="#76ff03" stroke-width="1.2" stroke-dasharray="1.5,1" />
        </g>

        <!-- Room 2: Cryptographic Workshop -->
        <g transform="translate(75, 0)">
          <rect x="8" y="19" width="35" height="12" fill="#4d4438" />
          <rect x="12" y="15" width="10" height="5" fill="#222" />
          <circle cx="30" cy="18" r="1.6" fill="#222" />
          <rect x="28.5" y="20" width="3" height="10" fill="#2f3b4c" />
        </g>

        <!-- Room 3: Intelligence Briefing Room -->
        <g transform="translate(145, 0)">
          <rect x="10" y="22" width="45" height="9" fill="#3b2b1d" />
          <rect x="15" y="5" width="35" height="12" fill="#242e23" /> <!-- projection screen -->
          <circle cx="32" cy="19" r="1.6" fill="#222" />
        </g>

        <!-- Rooms East of Shaft -->
        <!-- Radiation Monitoring & Environmental Control (Room 4: 340 to 410) -->
        <g transform="translate(345, 0)">
          <rect x="6" y="10" width="24" height="21" fill="#323838" />
          <circle cx="18" cy="18" r="4" fill="#fbc02d" />
          <line x1="18" y1="18" x2="20" y2="16" stroke="#222" stroke-width="1.2" /> <!-- meter needle -->
          <rect x="36" y="18" width="22" height="13" fill="#5c6363" />
        </g>

        <!-- Workshop & Mechanical Spares (Room 5: 410 to 480) -->
        <g transform="translate(415, 0)">
          <rect x="6" y="20" width="40" height="11" fill="#4e5359" /> <!-- workbench -->
          <rect x="10" y="16" width="6" height="5" fill="#9e9e9e" /> <!-- vise -->
          <line x1="6" y1="10" x2="46" y2="10" stroke="#757575" stroke-width="1.5" stroke-dasharray="2,2" />
          <!-- Mechanic figure -->
          <circle cx="28" cy="17" r="1.6" fill="#1b1c1e" />
          <rect x="26.5" y="19" width="3" height="11" fill="#1565c0" /> <!-- blue overalls -->
        </g>

        <!-- Emergency Rations and Supply Storage (Room 6: 480 to 550) -->
        <g transform="translate(485, 0)">
          <!-- Stacks of timber crates and oil drums -->
          <rect x="5" y="19" width="12" height="12" fill="#8d6e63" stroke="#5d4037" stroke-width="0.8" />
          <rect x="17" y="19" width="12" height="12" fill="#8d6e63" stroke="#5d4037" stroke-width="0.8" />
          <rect x="11" y="8" width="12" height="11" fill="#a1887f" stroke="#5d4037" stroke-width="0.8" />
          <rect x="34" y="14" width="11" height="17" rx="2" fill="#455a64" />
          <rect x="46" y="14" width="11" height="17" rx="2" fill="#455a64" />
        </g>

        <!-- Additional Personnel Quarters (Room 7 & 8) -->
        <g transform="translate(555, 0)">
          <rect x="5" y="10" width="20" height="21" fill="none" stroke="#43484f" stroke-width="1" />
          <rect x="6" y="11" width="18" height="8" fill="#455a64" />
          <rect x="6" y="22" width="18" height="8" fill="#455a64" />
          <rect x="32" y="10" width="20" height="21" fill="none" stroke="#43484f" stroke-width="1" />
          <rect x="33" y="11" width="18" height="8" fill="#455a64" />
          <rect x="33" y="22" width="18" height="8" fill="#455a64" />
        </g>

        <!-- Air Filtration HEPA Battery Banks (Room 9: 620 to 684) -->
        <g transform="translate(625, 0)">
          <rect x="6" y="6" width="46" height="25" fill="#37474f" />
          <line x1="6" y1="12" x2="52" y2="12" stroke="#cfd8dc" stroke-width="1.2" stroke-dasharray="2,1" />
          <line x1="6" y1="18" x2="52" y2="18" stroke="#cfd8dc" stroke-width="1.2" stroke-dasharray="2,1" />
          <line x1="6" y1="24" x2="52" y2="24" stroke="#cfd8dc" stroke-width="1.2" stroke-dasharray="2,1" />
        </g>
      </g>

      <!-- - LEVEL 1 (BOTTOM FLOOR) - -->
      <g id="level1" transform="translate(20, 151)">
        <rect x="0" y="32" width="684" height="8" fill="#807568" />
        <rect x="0" y="0" width="684" height="32" fill="#b9ad9a" />

        <!-- ⑥ THE BANK OF CANADA VAULT (最底层的一端是一间厚壁的金库，门为圆形) -->
        <!-- Placed at far west end of Level 1 (x: 0 to 90) -->
        <g id="bankOfCanadaVault">
          <!-- Reinforced Double-Thick Vault Enclosing Walls -->
          <rect x="0" y="0" width="95" height="34" fill="#a3a19a" />
          <rect x="0" y="0" width="95" height="34" fill="url(#rebarPattern)" />
          <!-- Inner Vault Secure Chamber -->
          <rect x="12" y="4" width="70" height="26" fill="#23211e" />

          <!-- Gold Bullion Bars stacked on steel skids inside vault -->
          <g transform="translate(18, 14)">
            <!-- Pallet 1 -->
            <rect x="0" y="10" width="16" height="5" fill="#fbc02d" stroke="#c49000" stroke-width="0.6" />
            <rect x="2" y="6" width="12" height="4" fill="#ffd54f" stroke="#c49000" stroke-width="0.6" />
            <rect x="4" y="2" width="8" height="4" fill="#fff59d" stroke="#c49000" stroke-width="0.6" />
            <!-- Pallet 2 -->
            <rect x="22" y="10" width="16" height="5" fill="#fbc02d" stroke="#c49000" stroke-width="0.6" />
            <rect x="24" y="6" width="12" height="4" fill="#ffd54f" stroke="#c49000" stroke-width="0.6" />
            <!-- Security Guard inside vault silhouette -->
            <circle cx="48" cy="10" r="1.6" fill="#ffffff" opacity="0.8" />
            <rect x="46.5" y="12" width="3" height="9" fill="#ffffff" opacity="0.8" />
          </g>

          <!-- Thick Steel Vault Front Wall Cut -->
          <rect x="80" y="0" width="15" height="34" fill="#55595e" />

          <!-- Massive Circular Vault Door (门为圆形，暗铜色 #8a6b3c) -->
          <g transform="translate(86, 17)">
            <!-- Outer door hinge mount -->
            <rect x="-6" y="-12" width="5" height="24" fill="#3e3220" />
            <circle cx="-3" cy="-10" r="2" fill="#55595e" />
            <circle cx="-3" cy="10" r="2" fill="#55595e" />
            <!-- Massive Circular Door Body -->
            <circle cx="2" cy="0" r="13" fill="url(#vaultDoorGrad)" stroke="#3e2e16" stroke-width="1.8" />
            <!-- Inner Concentric Stepped Locking Rim -->
            <circle cx="2" cy="0" r="10" fill="none" stroke="#ba965c" stroke-width="1.2" />
            <circle cx="2" cy="0" r="7" fill="#755a30" />
            <!-- Wheel Spoke Handwheel on center of circular door -->
            <circle cx="2" cy="0" r="3.2" fill="#2d2212" />
            <line x1="-1" y1="0" x2="5" y2="0" stroke="#f0d5a3" stroke-width="1.2" />
            <line x1="2" y1="-3" x2="2" y2="3" stroke="#f0d5a3" stroke-width="1.2" />
            <!-- Heavy Radial Locking Bolts (projecting outwards) -->
            <line x1="2" y1="-13" x2="2" y2="-10" stroke="#d4af37" stroke-width="2" />
            <line x1="2" y1="10" x2="2" y2="13" stroke="#d4af37" stroke-width="2" />
            <line x1="-11" y1="0" x2="-8" y2="0" stroke="#d4af37" stroke-width="2" />
            <line x1="12" y1="0" x2="15" y2="0" stroke="#d4af37" stroke-width="2" />
          </g>
        </g>

        <!-- Dividing walls on Level 1 -->
        <g stroke="#9c9587" stroke-width="2.5">
          <line x1="175" y1="0" x2="175" y2="34" />
          <line x1="240" y1="0" x2="240" y2="34" />
          <!-- Shaft 275 to 340 -->
          <line x1="420" y1="0" x2="420" y2="34" />
          <line x1="500" y1="0" x2="500" y2="34" />
          <line x1="580" y1="0" x2="580" y2="34" />
        </g>

        <!-- Room 2: Gold Escort Guard Post (Room: 95 to 175) -->
        <g transform="translate(105, 0)">
          <rect x="8" y="20" width="25" height="11" fill="#4d3e30" />
          <rect x="42" y="12" width="18" height="19" fill="#2c3036" /> <!-- gun rack -->
          <circle cx="20" cy="17" r="1.6" fill="#1b1c1e" />
          <rect x="18.5" y="19" width="3" height="11" fill="#2e382b" />
        </g>

        <!-- Room 3: Battery Emergency Power Banks (175 to 240) -->
        <g transform="translate(182, 0)">
          <!-- Giant acid battery rows on steel racks -->
          <rect x="5" y="16" width="46" height="15" fill="#212121" />
          <line x1="8" y1="14" x2="48" y2="14" stroke="#ffeb3b" stroke-width="1.5" />
          <rect x="8" y="18" width="6" height="10" fill="#424242" />
          <rect x="18" y="18" width="6" height="10" fill="#424242" />
          <rect x="28" y="18" width="6" height="10" fill="#424242" />
          <rect x="38" y="18" width="6" height="10" fill="#424242" />
        </g>

        <!-- Rooms East of Shaft on Level 1 -->
        <!-- Giant Locomotive Diesel Generators (Room 4: 340 to 420) -->
        <g transform="translate(345, 0)">
          <!-- Massive Yellow Diesel Generator Sets -->
          <rect x="4" y="10" width="32" height="21" rx="2" fill="#e0a800" stroke="#b08400" stroke-width="1" />
          <circle cx="14" cy="20" r="5" fill="#424242" />
          <rect x="40" y="8" width="26" height="23" rx="2" fill="#e0a800" stroke="#b08400" stroke-width="1" />
          <circle cx="50" cy="20" r="5" fill="#424242" />
          <!-- Heavy exhaust manifold leading upwards -->
          <path d="M 20 10 L 20 2 L 60 2 L 60 0" fill="none" stroke="#545b63" stroke-width="3" />
        </g>

        <!-- Fuel Storage Tanks (Room 5: 420 to 500) -->
        <g transform="translate(425, 0)">
          <!-- Cylindrical Diesel reservoir drums -->
          <rect x="8" y="8" width="28" height="23" rx="4" fill="#30373d" />
          <line x1="8" y1="14" x2="36" y2="14" stroke="#d32f2f" stroke-width="1.5" />
          <rect x="42" y="8" width="26" height="23" rx="4" fill="#30373d" />
          <line x1="42" y1="14" x2="68" y2="14" stroke="#d32f2f" stroke-width="1.5" />
        </g>

        <!-- Main Water Reservoir Chamber (Room 6: 500 to 580) -->
        <g transform="translate(505, 0)">
          <rect x="6" y="8" width="62" height="23" fill="#1c3144" />
          <!-- Water level translucent surface -->
          <rect x="6" y="14" width="62" height="17" fill="#0277bd" opacity="0.55" />
          <line x1="6" y1="14" x2="68" y2="14" stroke="#4fc3f7" stroke-width="1" />
        </g>

        <!-- Sewage & Sump Pump Machinery (Room 7: 580 to 684) -->
        <g transform="translate(585, 0)">
          <rect x="6" y="16" width="38" height="15" fill="#4e555e" />
          <circle cx="20" cy="23" r="5" fill="#2d333b" />
          <path d="M 25 16 L 38 4 L 44 4" fill="none" stroke="#78828f" stroke-width="2" />
          <rect x="48" y="12" width="24" height="19" fill="#383e45" />
        </g>
      </g>
    </g>
  </g>

  <!-- Fine Cut Line Highlighting the Front Cross Section Edge -->
  <path d="M 160 840 
           Q 450 860 800 860 
           Q 1150 860 1440 840" 
        fill="none" stroke="#d5dac3" stroke-width="1.5" opacity="0.8" />
</svg>
